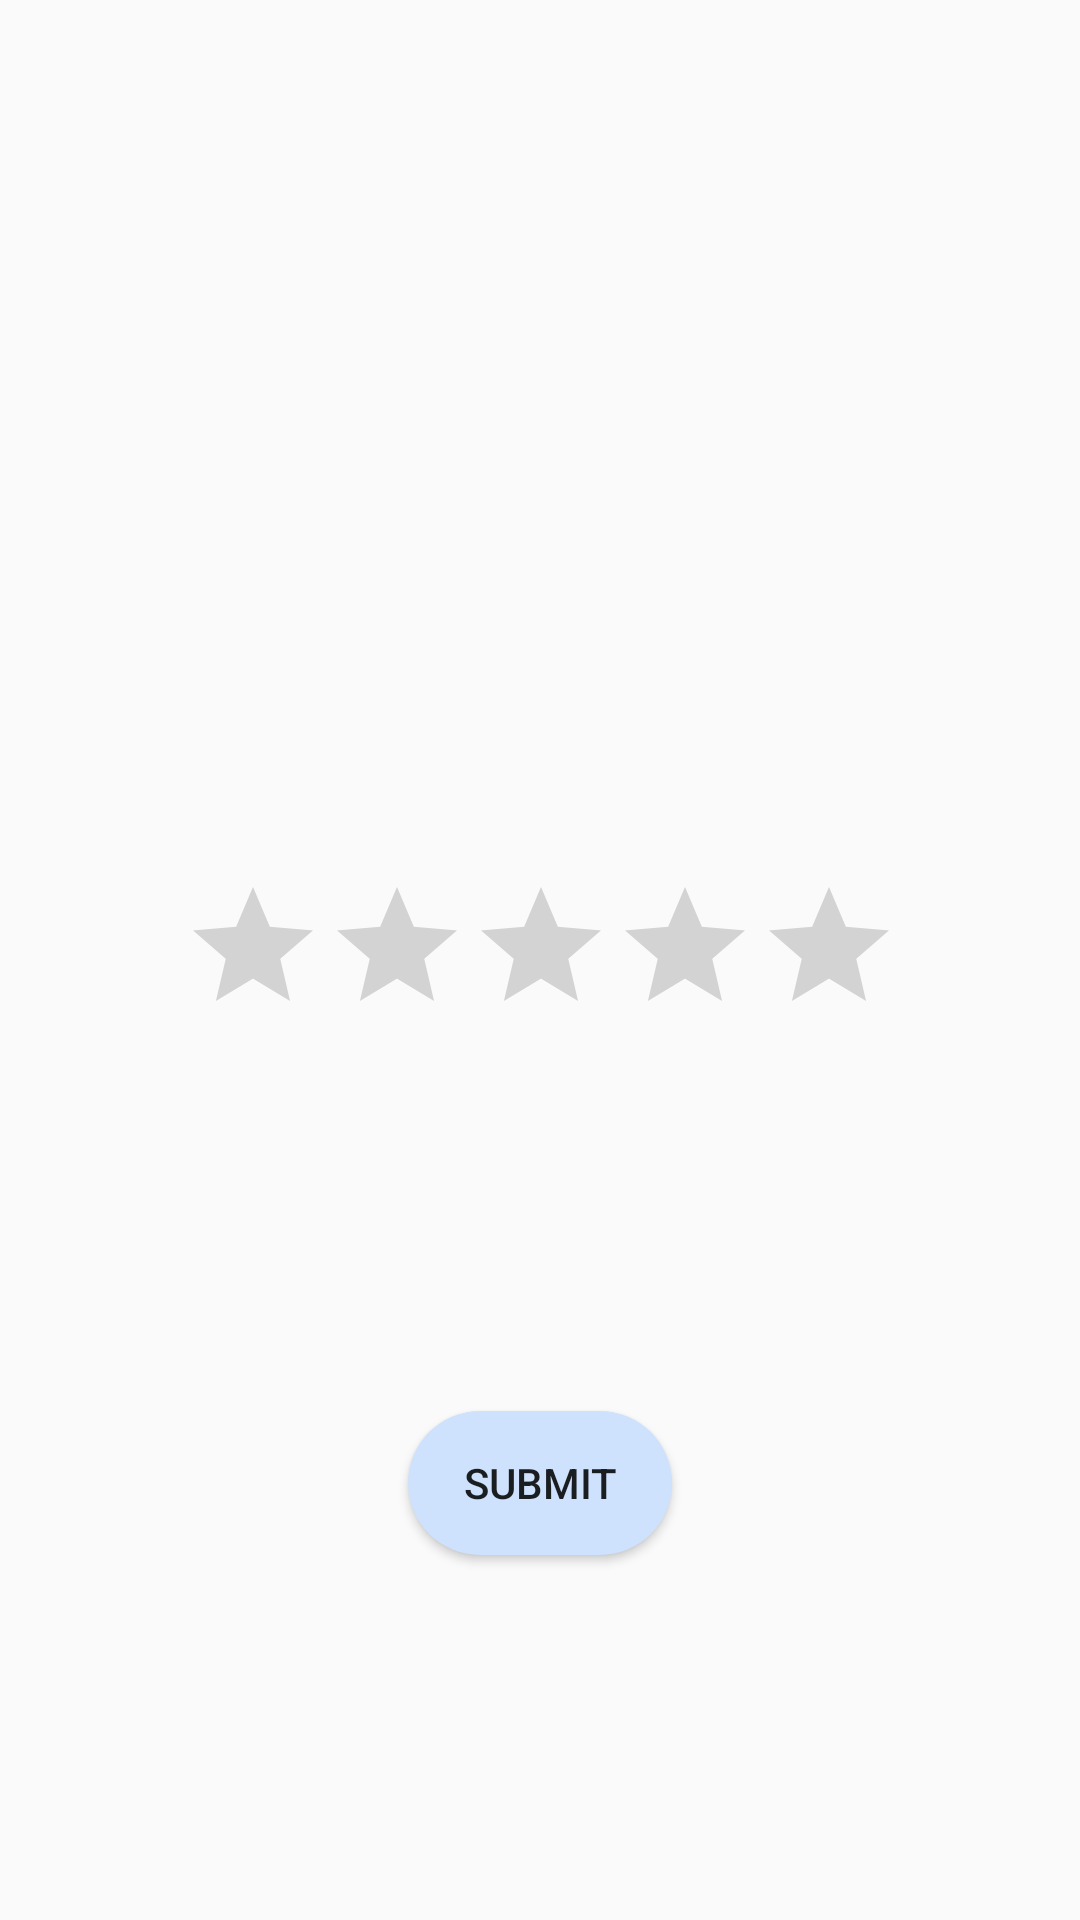

Produce the Android XML layout that renders to this screen, including the resource entries it uses.
<!-- AndroidManifest.xml: application theme AppTheme -->
<!-- res/layout/rate_it.xml -->
<?xml version="1.0" encoding="utf-8"?>
<androidx.constraintlayout.widget.ConstraintLayout xmlns:android="http://schemas.android.com/apk/res/android"
    xmlns:app="http://schemas.android.com/apk/res-auto"
    android:layout_width="350dp"
    android:layout_height="300dp">

    <RatingBar
        android:id="@+id/ratingBar"
        android:layout_width="wrap_content"
        android:layout_height="wrap_content"
        android:text="@string/rate_us"
        android:numStars="5"
        android:stepSize="1"
        android:rating="0"
        android:progressTint="@color/Rosee"
        android:elevation="20dp"
        app:layout_constraintBottom_toBottomOf="parent"
        app:layout_constraintEnd_toEndOf="parent"
        app:layout_constraintHorizontal_bias="0.503"
        app:layout_constraintStart_toStartOf="parent"
        app:layout_constraintTop_toTopOf="parent" />

    <Button
        android:id="@+id/btSub"
        android:layout_width="wrap_content"
        android:layout_height="wrap_content"
        android:text="@string/submit"
        android:background="@drawable/shape"
        android:elevation="20dp"
        app:layout_constraintBottom_toBottomOf="parent"
        app:layout_constraintEnd_toEndOf="parent"
        app:layout_constraintStart_toStartOf="parent"
        app:layout_constraintTop_toBottomOf="@+id/ratingBar">
    </Button>


</androidx.constraintlayout.widget.ConstraintLayout>
<!-- resources referenced by this layout -->
<resources>
  <color name="Rosee">#fcb599</color>
  <!-- drawable shape (drawable) -->
  <?xml version="1.0" encoding="utf-8"?>
  <shape xmlns:android="http://schemas.android.com/apk/res/android">
      <solid android:color="@color/snow_3"/>
      <corners android:topLeftRadius="24dp"
          android:topRightRadius="24dp"
          android:bottomLeftRadius="24dp"
          android:bottomRightRadius="24dp"/>
  </shape>
  <string name="rate_us">Rate us</string>
  <string name="submit">Submit</string>
  <style name="AppTheme" parent="Theme.AppCompat.Light.NoActionBar">
          <item name="android:navigationBarColor">@color/fadedBrown</item>
          <item name="android:colorPrimaryDark">@color/fadedBrown</item>
  
  
  
  
      </style>
  <color name="snow_3">#CEE2FD</color>
  <color name="fadedBrown">#3E3835</color>
</resources>
